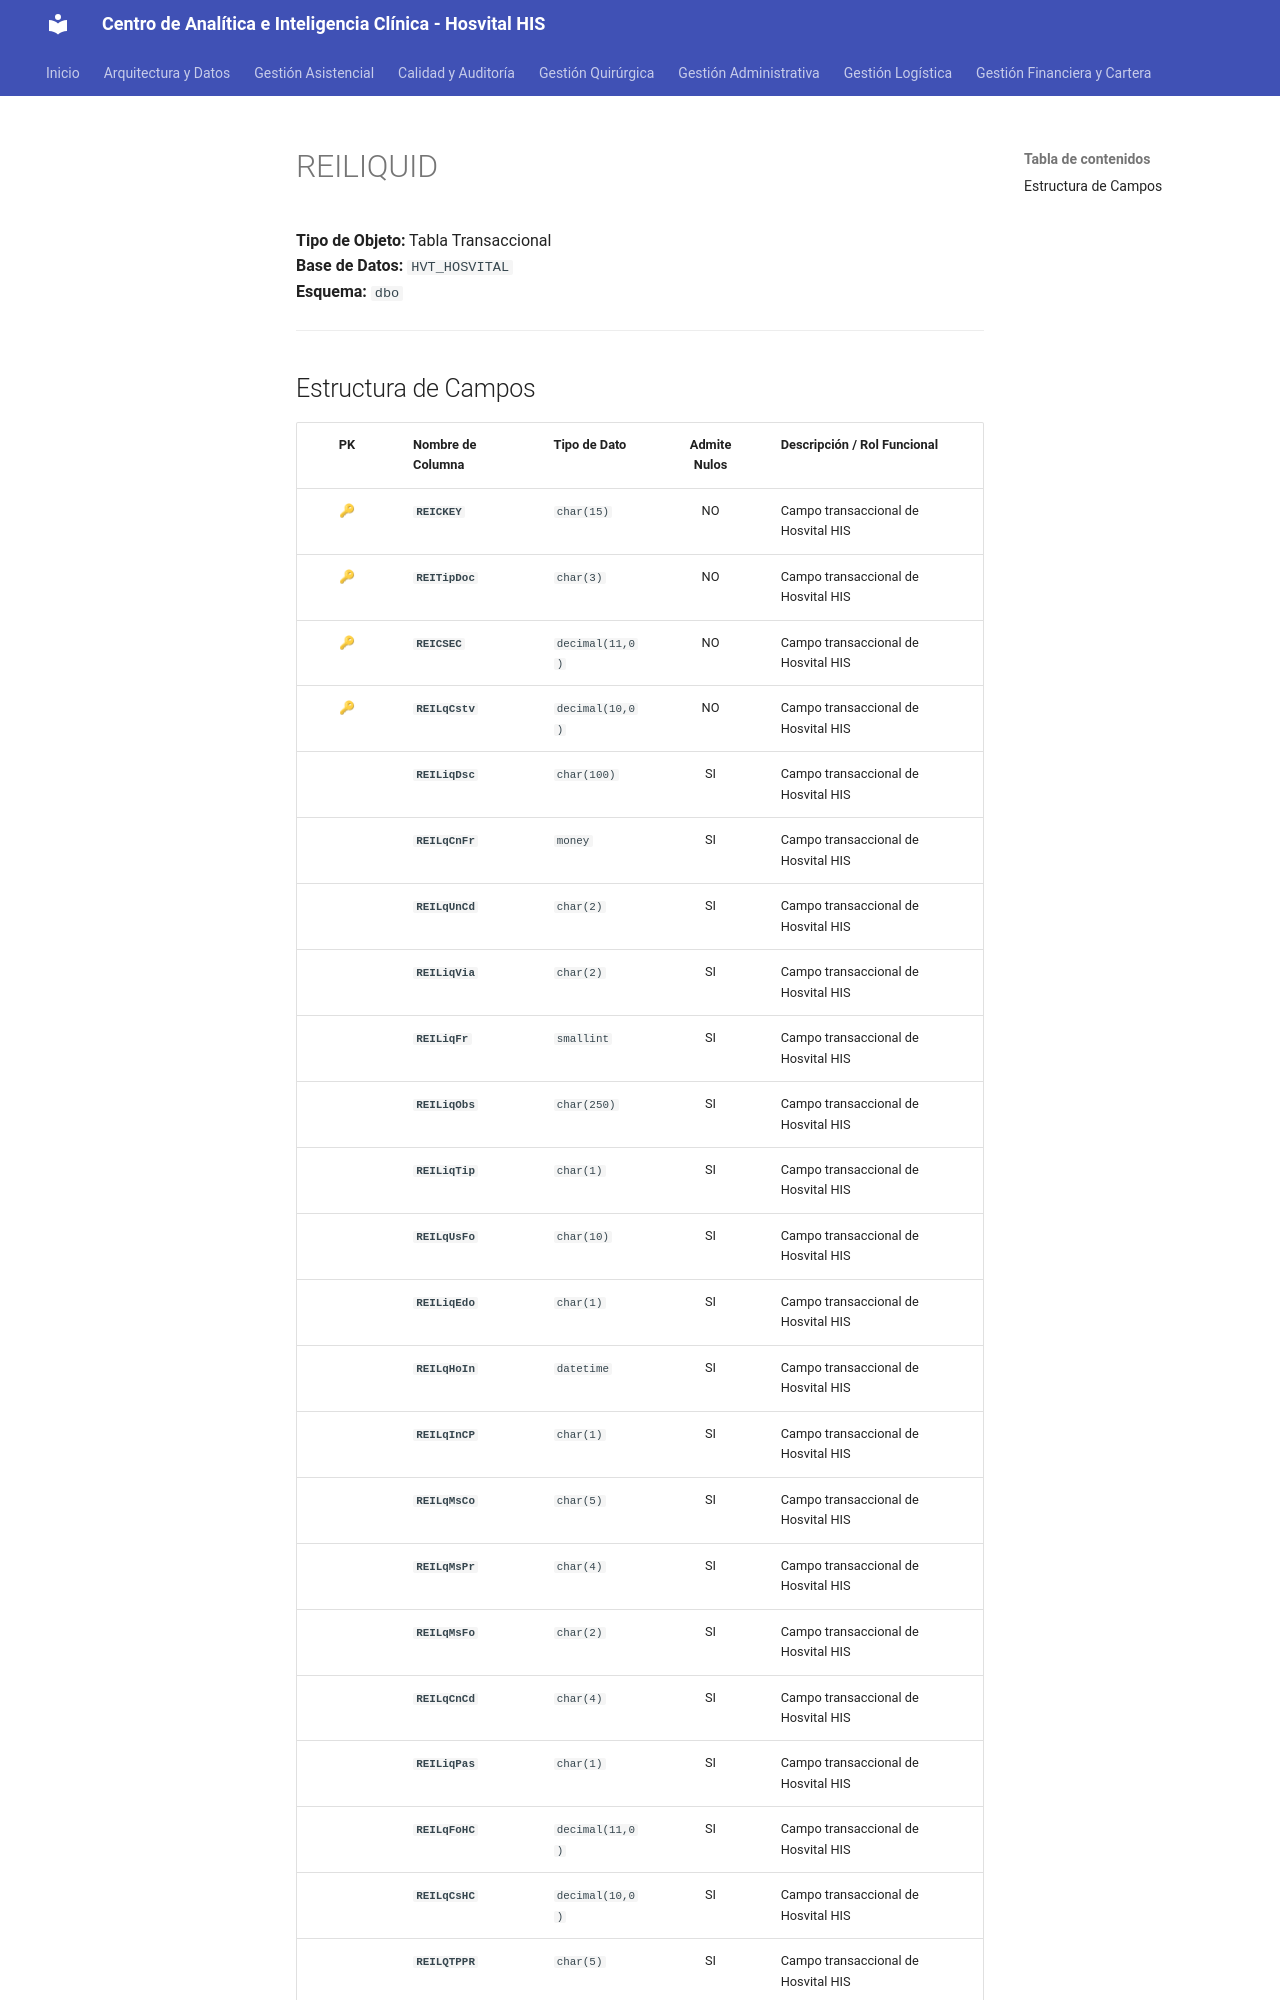

repository: SoporteSaludtech/superset-docs · page: diccionario-general/REILIQUID/index.html · generator: mkdocs

# REILIQUID

**Tipo de Objeto:** Tabla Transaccional  
**Base de Datos:** `HVT_HOSVITAL`  
**Esquema:** `dbo`

---

## Estructura de Campos

| PK | Nombre de Columna | Tipo de Dato | Admite Nulos | Descripción / Rol Funcional |
| :-: | :--- | :--- | :-: | :--- |
| 🔑 | **`REICKEY`** | `char(15)` | NO | Campo transaccional de Hosvital HIS |
| 🔑 | **`REITipDoc`** | `char(3)` | NO | Campo transaccional de Hosvital HIS |
| 🔑 | **`REICSEC`** | `decimal(11,0)` | NO | Campo transaccional de Hosvital HIS |
| 🔑 | **`REILqCstv`** | `decimal(10,0)` | NO | Campo transaccional de Hosvital HIS |
|  | **`REILiqDsc`** | `char(100)` | SI | Campo transaccional de Hosvital HIS |
|  | **`REILqCnFr`** | `money` | SI | Campo transaccional de Hosvital HIS |
|  | **`REILqUnCd`** | `char(2)` | SI | Campo transaccional de Hosvital HIS |
|  | **`REILiqVia`** | `char(2)` | SI | Campo transaccional de Hosvital HIS |
|  | **`REILiqFr`** | `smallint` | SI | Campo transaccional de Hosvital HIS |
|  | **`REILiqObs`** | `char(250)` | SI | Campo transaccional de Hosvital HIS |
|  | **`REILiqTip`** | `char(1)` | SI | Campo transaccional de Hosvital HIS |
|  | **`REILqUsFo`** | `char(10)` | SI | Campo transaccional de Hosvital HIS |
|  | **`REILiqEdo`** | `char(1)` | SI | Campo transaccional de Hosvital HIS |
|  | **`REILqHoIn`** | `datetime` | SI | Campo transaccional de Hosvital HIS |
|  | **`REILqInCP`** | `char(1)` | SI | Campo transaccional de Hosvital HIS |
|  | **`REILqMsCo`** | `char(5)` | SI | Campo transaccional de Hosvital HIS |
|  | **`REILqMsPr`** | `char(4)` | SI | Campo transaccional de Hosvital HIS |
|  | **`REILqMsFo`** | `char(2)` | SI | Campo transaccional de Hosvital HIS |
|  | **`REILqCnCd`** | `char(4)` | SI | Campo transaccional de Hosvital HIS |
|  | **`REILiqPas`** | `char(1)` | SI | Campo transaccional de Hosvital HIS |
|  | **`REILqFoHC`** | `decimal(11,0)` | SI | Campo transaccional de Hosvital HIS |
|  | **`REILqCsHC`** | `decimal(10,0)` | SI | Campo transaccional de Hosvital HI
